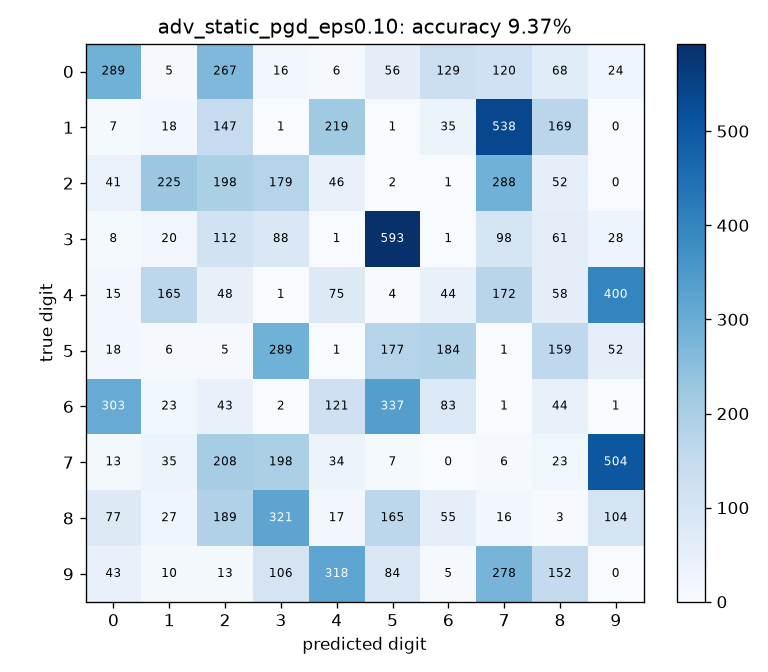

Data behind this chart, as committed beside it:
289, 5, 267, 16, 6, 56, 129, 120, 68, 24
7, 18, 147, 1, 219, 1, 35, 538, 169, 0
41, 225, 198, 179, 46, 2, 1, 288, 52, 0
8, 20, 112, 88, 1, 593, 1, 98, 61, 28
15, 165, 48, 1, 75, 4, 44, 172, 58, 400
18, 6, 5, 289, 1, 177, 184, 1, 159, 52
303, 23, 43, 2, 121, 337, 83, 1, 44, 1
13, 35, 208, 198, 34, 7, 0, 6, 23, 504
77, 27, 189, 321, 17, 165, 55, 16, 3, 104
43, 10, 13, 106, 318, 84, 5, 278, 152, 0
